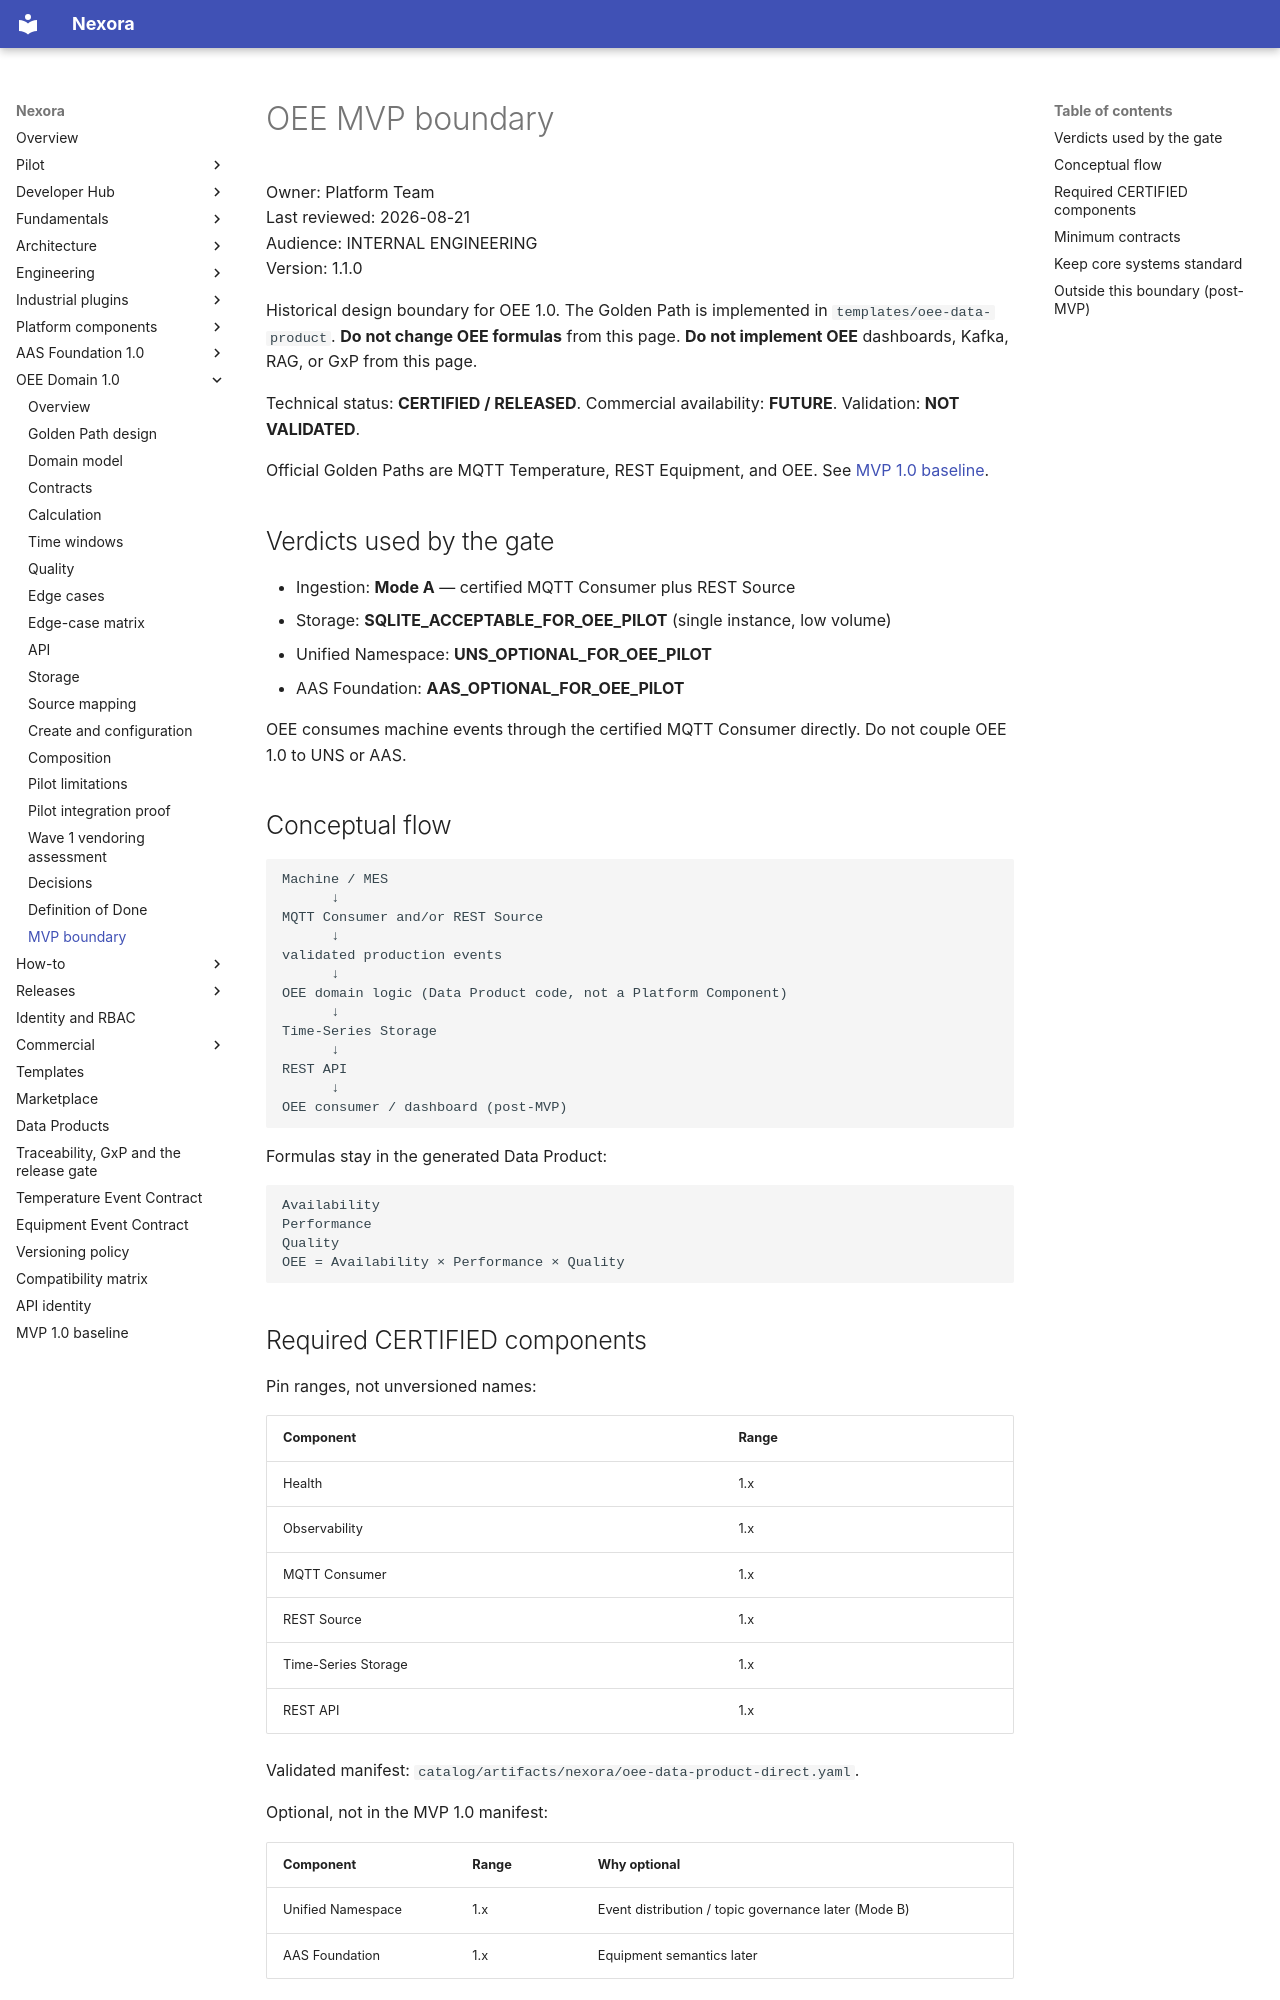

repository: pharma-data-factory/data-product-platform · page: oee/mvp-boundary/index.html · generator: mkdocs

# OEE MVP boundary

Owner: Platform Team  
Last reviewed: 2026-08-21  
Audience: INTERNAL ENGINEERING  
Version: 1.1.0

Historical design boundary for OEE 1.0. The Golden Path is implemented
in `templates/oee-data-product`. **Do not change OEE formulas** from this
page. **Do not implement OEE** dashboards, Kafka, RAG, or GxP from this
page.

Technical status: **CERTIFIED / RELEASED**. Commercial availability:
**FUTURE**. Validation: **NOT VALIDATED**.

Official Golden Paths are MQTT Temperature, REST Equipment, and OEE.
See [MVP 1.0 baseline](../mvp-1.0-baseline.md).

## Verdicts used by the gate

- Ingestion: **Mode A** — certified MQTT Consumer plus REST Source
- Storage: **SQLITE_ACCEPTABLE_FOR_OEE_PILOT** (single instance, low volume)
- Unified Namespace: **UNS_OPTIONAL_FOR_OEE_PILOT**
- AAS Foundation: **AAS_OPTIONAL_FOR_OEE_PILOT**

OEE consumes machine events through the certified MQTT Consumer
directly. Do not couple OEE 1.0 to UNS or AAS.

## Conceptual flow

```text
Machine / MES
      ↓
MQTT Consumer and/or REST Source
      ↓
validated production events
      ↓
OEE domain logic (Data Product code, not a Platform Component)
      ↓
Time-Series Storage
      ↓
REST API
      ↓
OEE consumer / dashboard (post-MVP)
```

Formulas stay in the generated Data Product:

```text
Availability
Performance
Quality
OEE = Availability × Performance × Quality
```

## Required CERTIFIED components

Pin ranges, not unversioned names:

| Component | Range |
| --- | --- |
| Health | 1.x |
| Observability | 1.x |
| MQTT Consumer | 1.x |
| REST Source | 1.x |
| Time-Series Storage | 1.x |
| REST API | 1.x |

Validated manifest: `catalog/artifacts/nexora/oee-data-product-direct.yaml`.

Optional, not in the MVP 1.0 manifest:

| Component | Range | Why optional |
| --- | --- | --- |
| Unified Namespace | 1.x | Event distribution / topic governance later (Mode B) |
| AAS Foundation | 1.x | Equipment semantics later |

Do not include Kafka, RAG, LLM, Knowledge Graph, billing, or SaaS.
